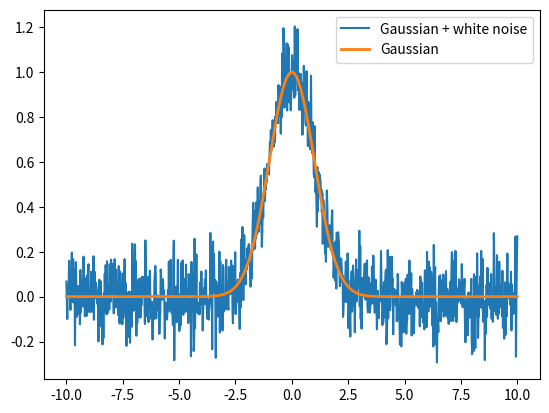

Write the Python code that produced this figure.
import numpy as np
import matplotlib.pyplot as plt
from scipy import integrate  # MUST BE RUNNING PHYS 1600 kernel

def Gaussian(x,amp,mean,std_dev):
    """
    A Gaussian function,unnormalized
    """
    f = amp*np.exp(-1*((x - mean)**2/(2*std_dev**2))) 
    return f

def polynomial(x,*args):
    
    """
    A general polynomial the order of which is determined by the size
    of the array of coefficients
    Arguments:
    x -- vector of x values
    args -- an array of coeficients, the size of this array determines the order
    of the polynomial
    example: polynomial(x,2,3) will generate the line: f(x) = 2 + 3x
    or 
    polynomial(x,1,0,0.1) will generate: f(x) = 1 +0.1*x^2, fixed conflicts
    """
    f = 0*x
    for (i,a) in enumerate(args):
        f += a*x**(i)
    
    return f


def Fermi(x):
    """
    Define a function from physics that might give numerical integrators or differentiators
    some trouble
    """
    num = 1/np.sqrt(x)
    den = np.exp(x)+1
    return num/den


# add white noise to a function
def add_noise(A,f):
    """
    Adds white (Gaussian distributed) noise to a function
    
    Arguments:
    A -- width of the noise distribution, think of it like the amplitude of the noise
    f - an array of values to add noise to, these represent some function 
    """
    
    noise = np.random.normal(0,A,np.size(f))
    
    return f + noise

def MODIFIED_function(x):
    # there was something wrong, fix it
    y = x + 44
    return y
    

# Numerical Integration methods

def riemannSum(f, start, stop, N):
    """
    A simple riemann sum integrator
    
    Arguments:
    f - A function to integrate, the function must take a single argument that is an independent
    variable
    start - lower limit of integral
    stop - upper limit of integral
    N - number of steps 
    """
    
    range = stop - start
    h = range/N
    x = np.arange(start, stop+h, h)

    return np.sum(f(x)) * h

def Simpson(f, start, stop, N):
    """
    A simple Simpson's rule integrator
    
    Arguments:
    f - A function to integrate, the function must take a single argument that is an independent
    variable
    start - lower limit of integral
    stop - upper limit of integral
    N - number of steps (must be an even number)
    """
    
    width = stop - start
    h = width/N
    x = np.arange(start, stop+h, h)
    
    s = f(start) + f(stop) 
    return (2*f(x[2:-2:2]).sum() + 4*f(x[1:-2:2]).sum()+s) * h/3


def adaptive_trapz(f,start, stop, epsilon):
    """
    Write an adaptive trapezoidal integrator here
    
    Arguments:
    f - a function to integrate, the function must take a single argument 
    """
    
    return 


#numerical derivatives

def forward_diff(x,f):
    """
    Take a derivative using the forward difference scheme
    Arguments:
    x - an array of independent values
    f - an array of dependent values i.e y = f(x)
    """
    d = (f[1:] - f[:-1])/np.diff(x)
    return d
    
def backward_diff(x,f):
    """
    Take a derivative using the backwards difference scheme
    Arguments:
    x - an array of independent values
    f - an array of dependent values i.e y = f(x)
    """
    d = (f[:-1] - f[1:])/np.diff(x)
    return d

# implement a central difference formula
def central_diff(x,f):
    d = 2+2
    d = 1
    return d

# Generate array of x-values
x = np.linspace(-10,10,1000)

# Generate Gaussian function, add noise, and plot
G = Gaussian(x, 1, 0,1)
noisy_G = add_noise(0.1, G)
plt.plot(x, noisy_G, label = "Gaussian + white noise")
plt.plot(x, G, label = "Gaussian", lw = 2)
plt.legend()

# using Scipy's built in integration schemes
# integrate a Gaussian with mean=0, amplitude=1, and standard deviation of 1 
# over a range of -100 to 100
# there are many options and ouput arguments for this function
scipyIntegral = integrate.quad(Gaussian, -100.0, 100.0, args = (1,0,1))

# exact integral of a Gaussian: Amp 1, standard deviation = 1
analyticalIntegral = np.sqrt(2*np.pi)

# Integrate a gaussian
print("Exact integral = ", analyticalIntegral)
print("SciPy Integral = ", scipyIntegral[0], "+/-", scipyIntegral[1])

